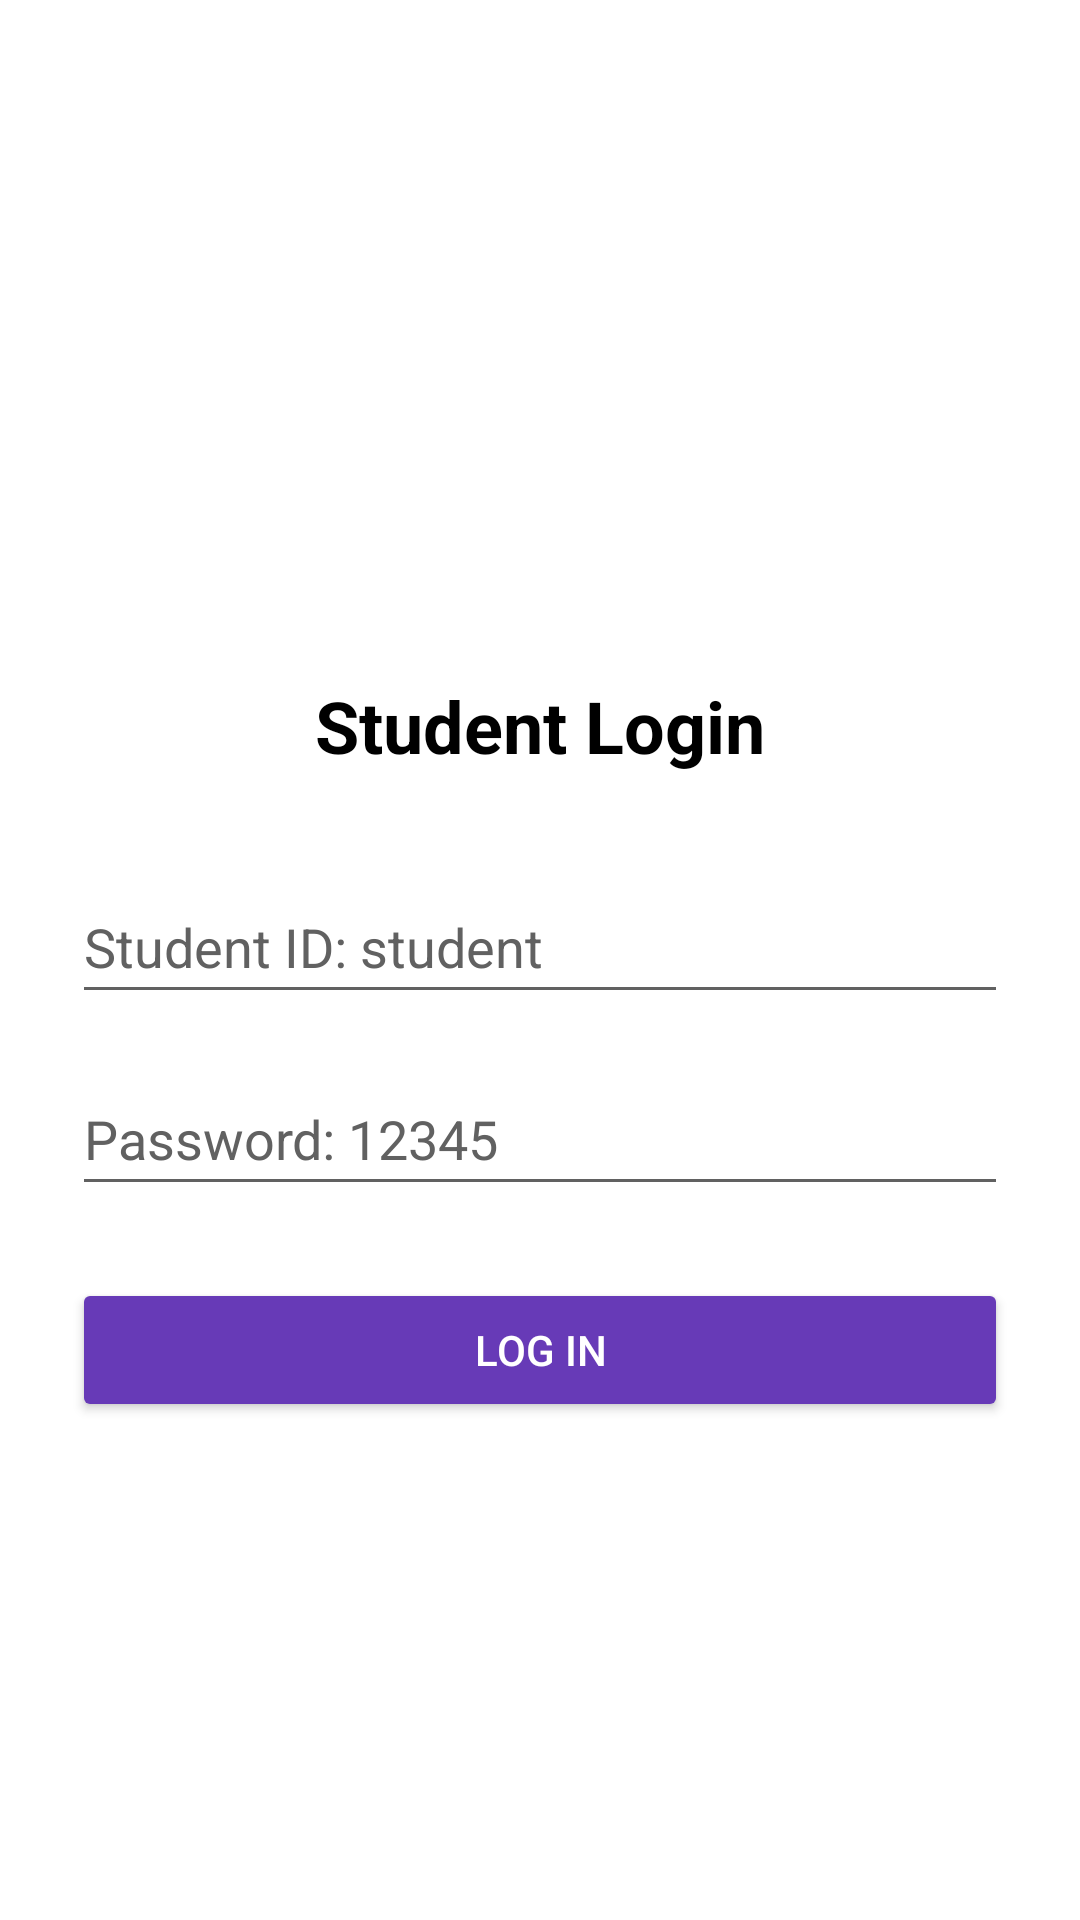

The Android layout XML behind this screen, and the referenced resources:
<!-- AndroidManifest.xml: application theme Theme.CoUBusTracker4 -->
<!-- res/layout/activity_student_login.xml -->
<?xml version="1.0" encoding="utf-8"?>
<LinearLayout
    xmlns:android="http://schemas.android.com/apk/res/android"
    android:layout_width="match_parent"
    android:layout_height="match_parent"
    android:orientation="vertical"
    android:gravity="center"
    android:padding="24dp"
    android:background="@color/white">

    <ImageView
        android:layout_width="100dp"
        android:layout_height="100dp"
        android:contentDescription="Logo"
        android:src="@drawable/student" />

    <TextView
        android:layout_width="wrap_content"
        android:layout_height="wrap_content"
        android:text="Student Login"
        android:textSize="24sp"
        android:textStyle="bold"
        android:textColor="@color/black"
        android:layout_marginBottom="32dp"
        android:layout_marginTop="20dp" />

    <EditText
        android:id="@+id/etStudentId"
        android:layout_width="match_parent"
        android:layout_height="wrap_content"
        android:hint="Student ID: student"
        android:minHeight="48dp"
        android:inputType="text"
        android:layout_marginBottom="16dp"
        android:backgroundTint="@color/gray700"
        android:textColor="@color/black"
        android:textColorHint="@color/gray700"/>

    <EditText
        android:id="@+id/etPassword"
        android:layout_width="match_parent"
        android:layout_height="wrap_content"
        android:hint="Password: 12345"
        android:minHeight="48dp"
        android:inputType="textPassword"
        android:layout_marginBottom="24dp"
        android:backgroundTint="@color/gray700"
        android:textColor="@color/black"
        android:textColorHint="@color/gray700"/>

    <Button
        android:id="@+id/btnContinue"
        android:layout_width="match_parent"
        android:layout_height="wrap_content"
        android:text="Log In"
        android:backgroundTint="@color/popularpurple"
        android:layout_marginBottom="60dp"
        android:textColor="@color/white"/>
</LinearLayout>
<!-- resources referenced by this layout -->
<resources>
  <color name="black">#000000</color>
  <color name="gray700">#616161</color>
  <color name="popularpurple">#673AB7</color>
  <color name="white">#FFFFFF</color>
  <style name="Theme.CoUBusTracker4" parent="Theme.MaterialComponents.DayNight.DarkActionBar">
          
          <item name="colorPrimary">@color/popularpurple</item>
          <item name="colorPrimaryVariant">@color/popularpurple</item>
          <item name="colorOnPrimary">@color/white</item> 
  
          
          <item name="android:statusBarColor" tools:targetApi="l">@color/popularpurple</item>
          <item name="android:windowLightStatusBar">false</item>
  
          
          <item name="actionBarStyle">@style/MyActionBar</item>
      </style>
  <style name="MyActionBar" parent="Widget.AppCompat.ActionBar">
          <item name="background">@color/popularpurple</item>
          <item name="titleTextStyle">@style/MyActionBarTitleText</item>
      </style>
  <style name="MyActionBarTitleText" parent="TextAppearance.AppCompat.Widget.ActionBar.Title">
          <item name="android:textColor">@color/white</item>
      </style>
</resources>
